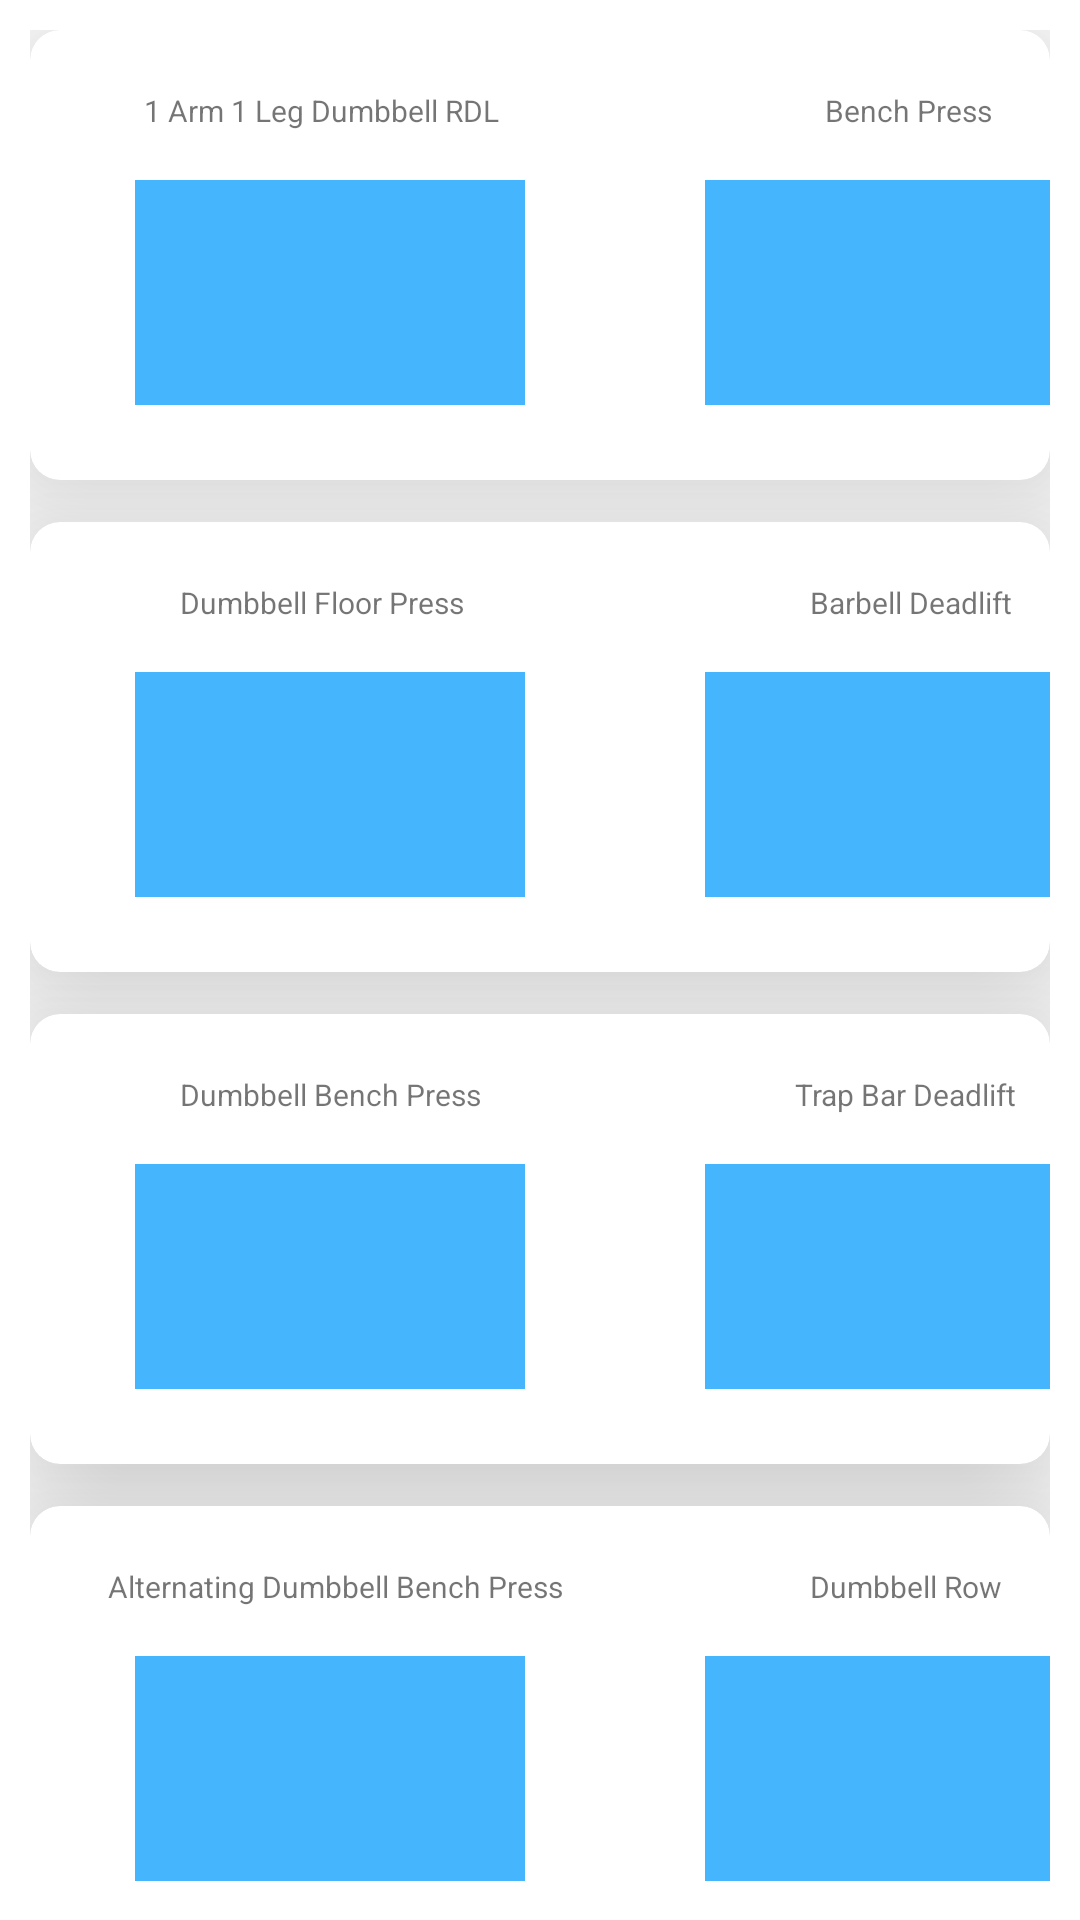

Here is an Android app screen rendered from its layout file. Give the layout XML and the strings, colors and styles it references.
<!-- AndroidManifest.xml: application theme Theme.CSCSeniorSeminarProject -->
<!-- res/layout/activity_videos.xml -->
<?xml version="1.0" encoding="utf-8"?>
<androidx.constraintlayout.widget.ConstraintLayout xmlns:android="http://schemas.android.com/apk/res/android"
    xmlns:app="http://schemas.android.com/apk/res-auto"
    xmlns:tools="http://schemas.android.com/tools"
    android:layout_width="match_parent"
    android:layout_height="match_parent"
    tools:context=".Videos"
    android:padding="10dp">

    <androidx.constraintlayout.widget.ConstraintLayout
        android:layout_width="match_parent"
        android:layout_height="match_parent"
        tools:layout_editor_absoluteX="15dp"
        tools:layout_editor_absoluteY="27dp">

        <TextView
            android:layout_width="match_parent"
            android:layout_height="wrap_content"
            android:layout_marginTop="16dp"
            android:text="Videos"
            android:textAlignment="center"
            android:textAppearance="@style/TextAppearance.AppCompat.Title"
            android:textSize="22sp"
            android:textStyle="bold"
            app:layout_constraintTop_toTopOf="parent"
            tools:ignore="MissingConstraints"
            tools:layout_editor_absoluteX="0dp"></TextView>

        <androidx.cardview.widget.CardView
            android:id="@+id/cardView"
            android:layout_width="match_parent"
            android:layout_height="150dp"
            app:cardCornerRadius="10dp"
            app:cardElevation="30dp"
            app:cardMaxElevation="30dp"
            tools:ignore="MissingConstraints"
            tools:layout_editor_absoluteX="0dp"
            tools:layout_editor_absoluteY="48dp">

            <TextView
                android:id="@+id/txtView2"
                android:layout_width="150dp"
                android:layout_height="wrap_content"
                android:layout_marginLeft="215dp"
                android:layout_marginTop="15dp"
                android:paddingLeft="50dp"
                android:paddingTop="5dp"
                android:text="Bench Press"
                android:textSize="10sp"
                tools:ignore="MissingConstraints"
                tools:layout_editor_absoluteX="206dp"
                tools:layout_editor_absoluteY="16dp" />

            <VideoView
                android:id="@+id/vidView2"
                android:layout_width="130dp"
                android:layout_height="75dp"
                android:layout_marginLeft="225dp"
                android:layout_marginTop="50dp"
                android:backgroundTint="@color/blue"
                tools:ignore="MissingConstraints"
                tools:layout_editor_absoluteX="218dp"
                tools:layout_editor_absoluteY="47dp" />

            <VideoView
                android:id="@+id/vidView1"
                android:layout_width="130dp"
                android:layout_height="75dp"
                android:layout_marginLeft="35dp"
                android:layout_marginTop="50dp"
                android:backgroundTint="@color/blue"
                tools:ignore="MissingConstraints"
                tools:layout_editor_absoluteX="32dp"
                tools:layout_editor_absoluteY="47dp" />

            <TextView
                android:id="@+id/txtView"
                android:layout_width="150dp"
                android:layout_height="wrap_content"
                android:layout_marginLeft="20dp"
                android:layout_marginTop="15dp"
                android:paddingLeft="18dp"
                android:paddingTop="5dp"
                android:text="1 Arm 1 Leg Dumbbell RDL"
                android:textSize="10sp"
                tools:ignore="MissingConstraints"
                tools:layout_editor_absoluteX="16dp"
                tools:layout_editor_absoluteY="16dp" />

        </androidx.cardview.widget.CardView>

        <androidx.cardview.widget.CardView

            android:id="@+id/cardView2"
            android:layout_width="match_parent"
            android:layout_height="150dp"
            android:layout_marginTop="14dp"
            app:cardCornerRadius="10dp"
            app:cardElevation="30dp"
            app:cardMaxElevation="30dp"
            app:layout_constraintTop_toBottomOf="@+id/cardView"
            tools:ignore="MissingConstraints"
            tools:layout_editor_absoluteX="0dp">

            <TextView
                android:id="@+id/txtView3"
                android:layout_width="150dp"
                android:layout_height="wrap_content"
                android:layout_marginLeft="215dp"
                android:layout_marginTop="15dp"
                android:paddingLeft="45dp"
                android:paddingTop="5dp"
                android:text="Barbell Deadlift"
                android:textSize="10sp"
                tools:ignore="MissingConstraints"
                tools:layout_editor_absoluteX="206dp"
                tools:layout_editor_absoluteY="16dp" />

            <VideoView
                android:id="@+id/vidView4"
                android:layout_width="130dp"
                android:layout_height="75dp"
                android:layout_marginLeft="225dp"
                android:layout_marginTop="50dp"
                android:backgroundTint="@color/blue"
                tools:ignore="MissingConstraints"
                tools:layout_editor_absoluteX="218dp"
                tools:layout_editor_absoluteY="47dp" />

            <VideoView
                android:id="@+id/vidView3"
                android:layout_width="130dp"
                android:layout_height="75dp"
                android:layout_marginLeft="35dp"
                android:layout_marginTop="50dp"
                android:backgroundTint="@color/blue"
                tools:ignore="MissingConstraints"
                tools:layout_editor_absoluteX="32dp"
                tools:layout_editor_absoluteY="47dp" />

            <TextView
                android:id="@+id/txtView4"
                android:layout_width="150dp"
                android:layout_height="wrap_content"
                android:layout_marginLeft="20dp"
                android:layout_marginTop="15dp"
                android:paddingLeft="30dp"
                android:paddingTop="5dp"
                android:text="Dumbbell Floor Press"
                android:textSize="10sp"
                tools:ignore="MissingConstraints"
                tools:layout_editor_absoluteX="16dp"
                tools:layout_editor_absoluteY="16dp" />


        </androidx.cardview.widget.CardView>

        <androidx.cardview.widget.CardView
            android:id="@+id/cardView3"
            android:layout_width="match_parent"
            android:layout_height="150dp"
            android:layout_marginTop="14dp"
            app:cardCornerRadius="10dp"
            app:cardElevation="30dp"
            app:cardMaxElevation="30dp"
            app:layout_constraintTop_toBottomOf="@+id/cardView2"
            tools:ignore="MissingConstraints"
            tools:layout_editor_absoluteX="0dp">

            <TextView
                android:id="@+id/txtView6"
                android:layout_width="150dp"
                android:layout_height="wrap_content"
                android:layout_marginLeft="215dp"
                android:layout_marginTop="15dp"
                android:paddingLeft="40dp"
                android:paddingTop="5dp"
                android:text="Trap Bar Deadlift"
                android:textSize="10sp"
                tools:ignore="MissingConstraints"
                tools:layout_editor_absoluteX="206dp"
                tools:layout_editor_absoluteY="16dp" />

            <VideoView
                android:id="@+id/vidView6"
                android:layout_width="130dp"
                android:layout_height="75dp"
                android:layout_marginLeft="225dp"
                android:layout_marginTop="50dp"
                android:backgroundTint="@color/blue"
                tools:ignore="MissingConstraints"
                tools:layout_editor_absoluteX="218dp"
                tools:layout_editor_absoluteY="47dp" />

            <VideoView
                android:id="@+id/vidView5"
                android:layout_width="130dp"
                android:layout_height="75dp"
                android:layout_marginLeft="35dp"
                android:layout_marginTop="50dp"
                android:backgroundTint="@color/blue"
                tools:ignore="MissingConstraints"
                tools:layout_editor_absoluteX="32dp"
                tools:layout_editor_absoluteY="47dp" />

            <TextView
                android:id="@+id/txtView5"
                android:layout_width="150dp"
                android:layout_height="wrap_content"
                android:layout_marginLeft="20dp"
                android:layout_marginTop="15dp"
                android:paddingLeft="30dp"
                android:paddingTop="5dp"
                android:text="Dumbbell Bench Press"
                android:textSize="10sp"
                tools:ignore="MissingConstraints"
                tools:layout_editor_absoluteX="16dp"
                tools:layout_editor_absoluteY="16dp" />


        </androidx.cardview.widget.CardView>

        <androidx.cardview.widget.CardView
            android:layout_width="match_parent"
            android:layout_height="150dp"
            android:layout_marginTop="14dp"
            app:cardCornerRadius="10dp"
            app:cardElevation="30dp"
            app:cardMaxElevation="30dp"
            app:layout_constraintTop_toBottomOf="@+id/cardView3"
            tools:ignore="MissingConstraints"
            tools:layout_editor_absoluteX="0dp">

            <TextView
                android:id="@+id/txtView8"
                android:layout_width="150dp"
                android:layout_height="wrap_content"
                android:layout_marginLeft="215dp"
                android:layout_marginTop="15dp"
                android:paddingLeft="45dp"
                android:paddingTop="5dp"
                android:text="Dumbbell Row"
                android:textSize="10sp"
                tools:ignore="MissingConstraints"
                tools:layout_editor_absoluteX="206dp"
                tools:layout_editor_absoluteY="16dp" />

            <VideoView
                android:id="@+id/vidView8"
                android:layout_width="130dp"
                android:layout_height="75dp"
                android:layout_marginLeft="225dp"
                android:layout_marginTop="50dp"
                android:backgroundTint="@color/blue"
                tools:ignore="MissingConstraints"
                tools:layout_editor_absoluteX="218dp"
                tools:layout_editor_absoluteY="47dp" />

            <VideoView
                android:id="@+id/vidView7"
                android:layout_width="130dp"
                android:layout_height="75dp"
                android:layout_marginLeft="35dp"
                android:layout_marginTop="50dp"
                android:backgroundTint="@color/blue"
                tools:ignore="MissingConstraints"
                tools:layout_editor_absoluteX="32dp"
                tools:layout_editor_absoluteY="47dp" />

            <TextView
                android:id="@+id/txtView7"
                android:layout_width="180dp"
                android:layout_height="wrap_content"
                android:layout_marginLeft="20dp"
                android:layout_marginTop="15dp"
                android:paddingLeft="6dp"
                android:paddingTop="5dp"
                android:text="Alternating Dumbbell Bench Press"
                android:textSize="10sp"
                tools:ignore="MissingConstraints"
                tools:layout_editor_absoluteX="16dp"
                tools:layout_editor_absoluteY="16dp" />


        </androidx.cardview.widget.CardView>

    </androidx.constraintlayout.widget.ConstraintLayout>

</androidx.constraintlayout.widget.ConstraintLayout>
<!-- resources referenced by this layout -->
<resources>
  <color name="blue">#45b6fe</color>
  <style name="Theme.CSCSeniorSeminarProject" parent="Theme.MaterialComponents.DayNight.DarkActionBar">
          
          <item name="colorPrimary">@color/blue</item>
          <item name="colorPrimaryVariant">#3e37ff</item>
          <item name="colorOnPrimary">@color/white</item>
          
          <item name="colorSecondary">@color/teal_200</item>
          <item name="colorSecondaryVariant">@color/teal_700</item>
          <item name="colorOnSecondary">@color/black</item>
          
          <item name="android:statusBarColor" tools:targetApi="l">?attr/colorPrimaryVariant</item>
          
      </style>
  <color name="white">#FFFFFFFF</color>
  <color name="teal_200">#FF03DAC5</color>
  <color name="teal_700">#FF018786</color>
  <color name="black">#FF000000</color>
</resources>
